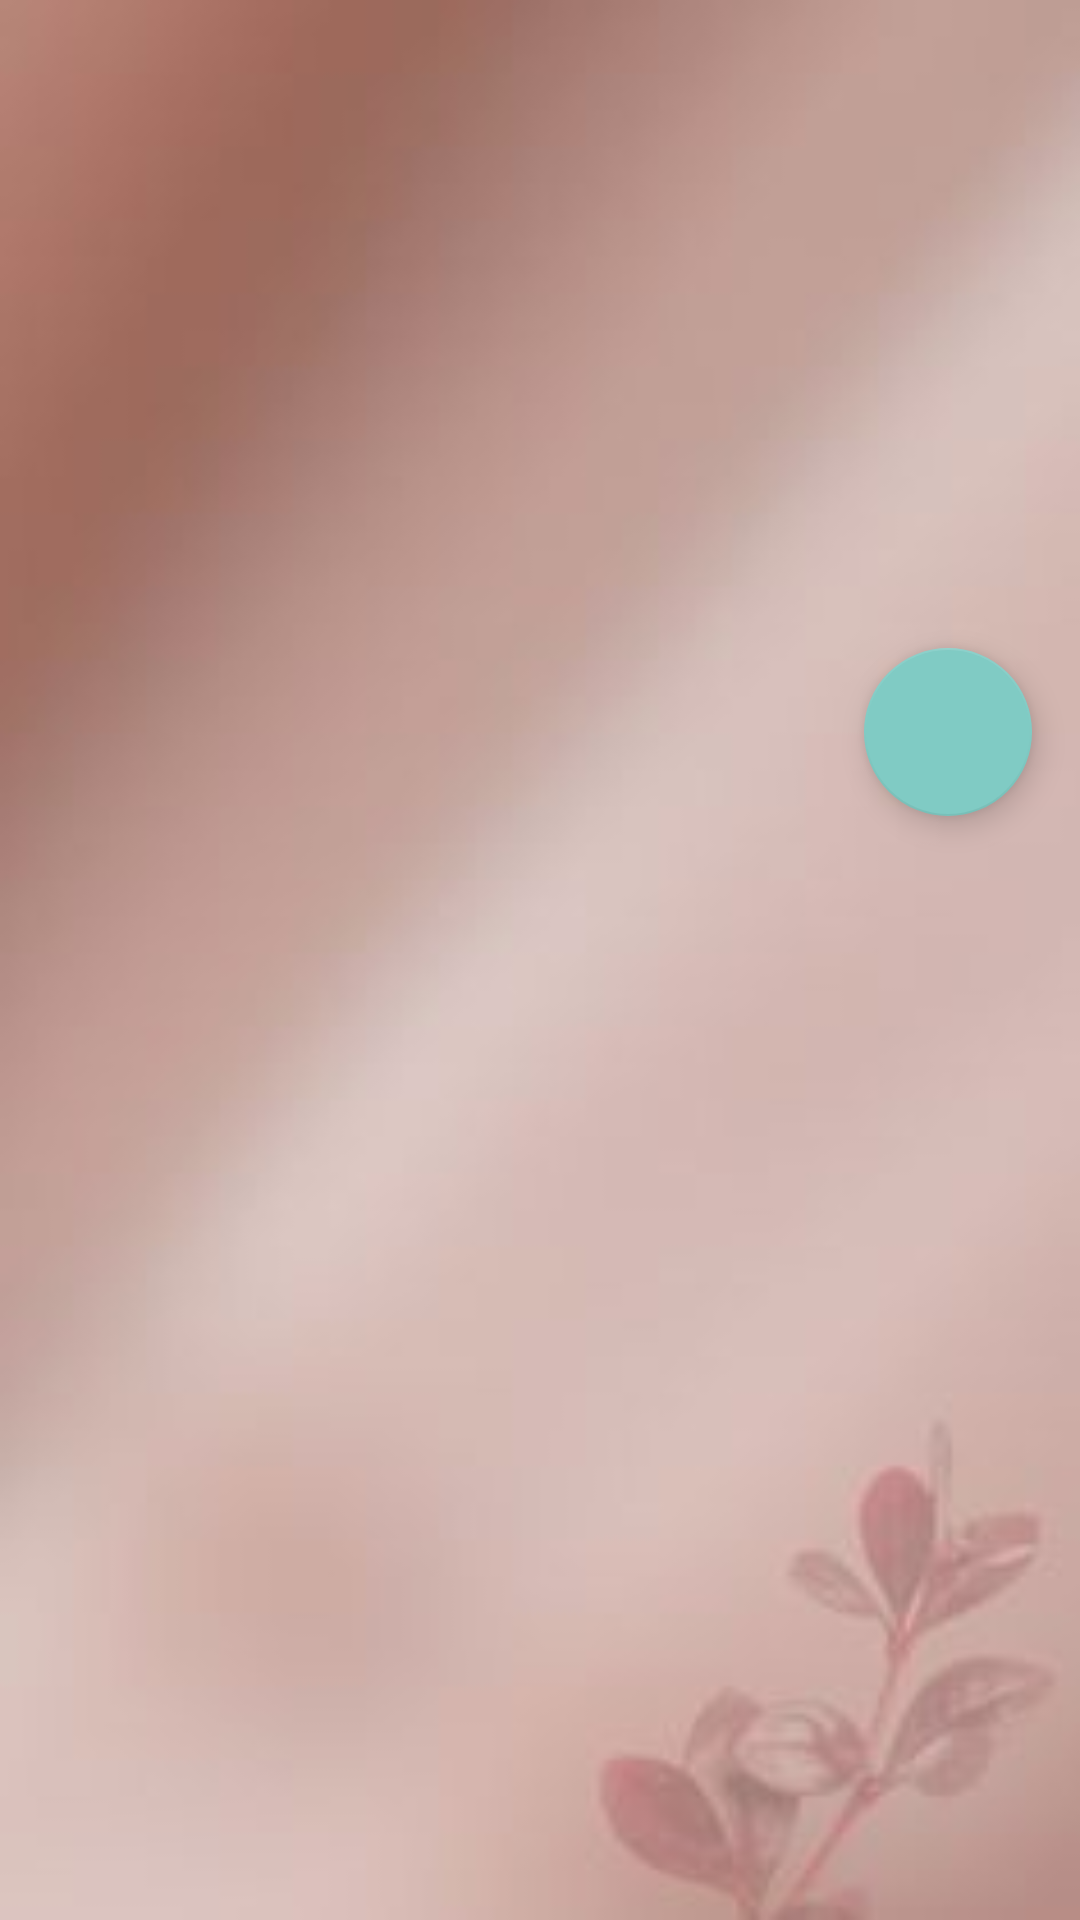

Produce the Android XML layout that renders to this screen, including the resource entries it uses.
<!-- AndroidManifest.xml: application theme Theme.Android2dz1 -->
<!-- res/layout/fragment_home.xml -->
<?xml version="1.0" encoding="utf-8"?>
<LinearLayout xmlns:android="http://schemas.android.com/apk/res/android"
    xmlns:app="http://schemas.android.com/apk/res-auto"
    xmlns:tools="http://schemas.android.com/tools"
    android:layout_width="match_parent"
    android:layout_height="match_parent"
    android:background="@drawable/image"
    android:orientation="vertical"
    tools:context=".ui.fragments.HomeFragment">

    <androidx.recyclerview.widget.RecyclerView
        android:id="@+id/home_recycler"
        android:layout_width="match_parent"
        android:layout_height="200dp"
        app:layoutManager="androidx.recyclerview.widget.LinearLayoutManager" />

    <com.google.android.material.floatingactionbutton.FloatingActionButton
        android:id="@+id/open_create_btn"
        android:layout_width="wrap_content"
        android:layout_height="wrap_content"
        android:layout_gravity="end|bottom"
        android:layout_margin="16dp"
        android:src="@drawable/ic_baseline_add"
        app:layout_constraintBottom_toBottomOf="parent"
        app:layout_constraintEnd_toEndOf="parent"
        />
</LinearLayout>
<!-- resources referenced by this layout -->
<resources>
  <!-- drawable image: jpg bitmap (drawable-v24, 4117 bytes) -->
  <style name="Theme.Android2dz1" parent="Theme.MaterialComponents.NoActionBar.Bridge">
          
          <item name="colorPrimary">@color/purple_500</item>
          <item name="colorPrimaryVariant">@color/purple_700</item>
          <item name="colorOnPrimary">@color/white</item>
          
          <item name="colorSecondary">@color/teal_200</item>
          <item name="colorSecondaryVariant">@color/teal_700</item>
          <item name="colorOnSecondary">@color/black</item>
          
          <item name="android:statusBarColor" tools:targetApi="l">?attr/colorPrimaryVariant</item>
          
      </style>
  <color name="purple_500">#FF6200EE</color>
  <color name="purple_700">#FF3700B3</color>
  <color name="white">#FFFFFFFF</color>
  <color name="teal_200">#FF03DAC5</color>
  <color name="teal_700">#FF018786</color>
  <color name="black">#FF000000</color>
</resources>
